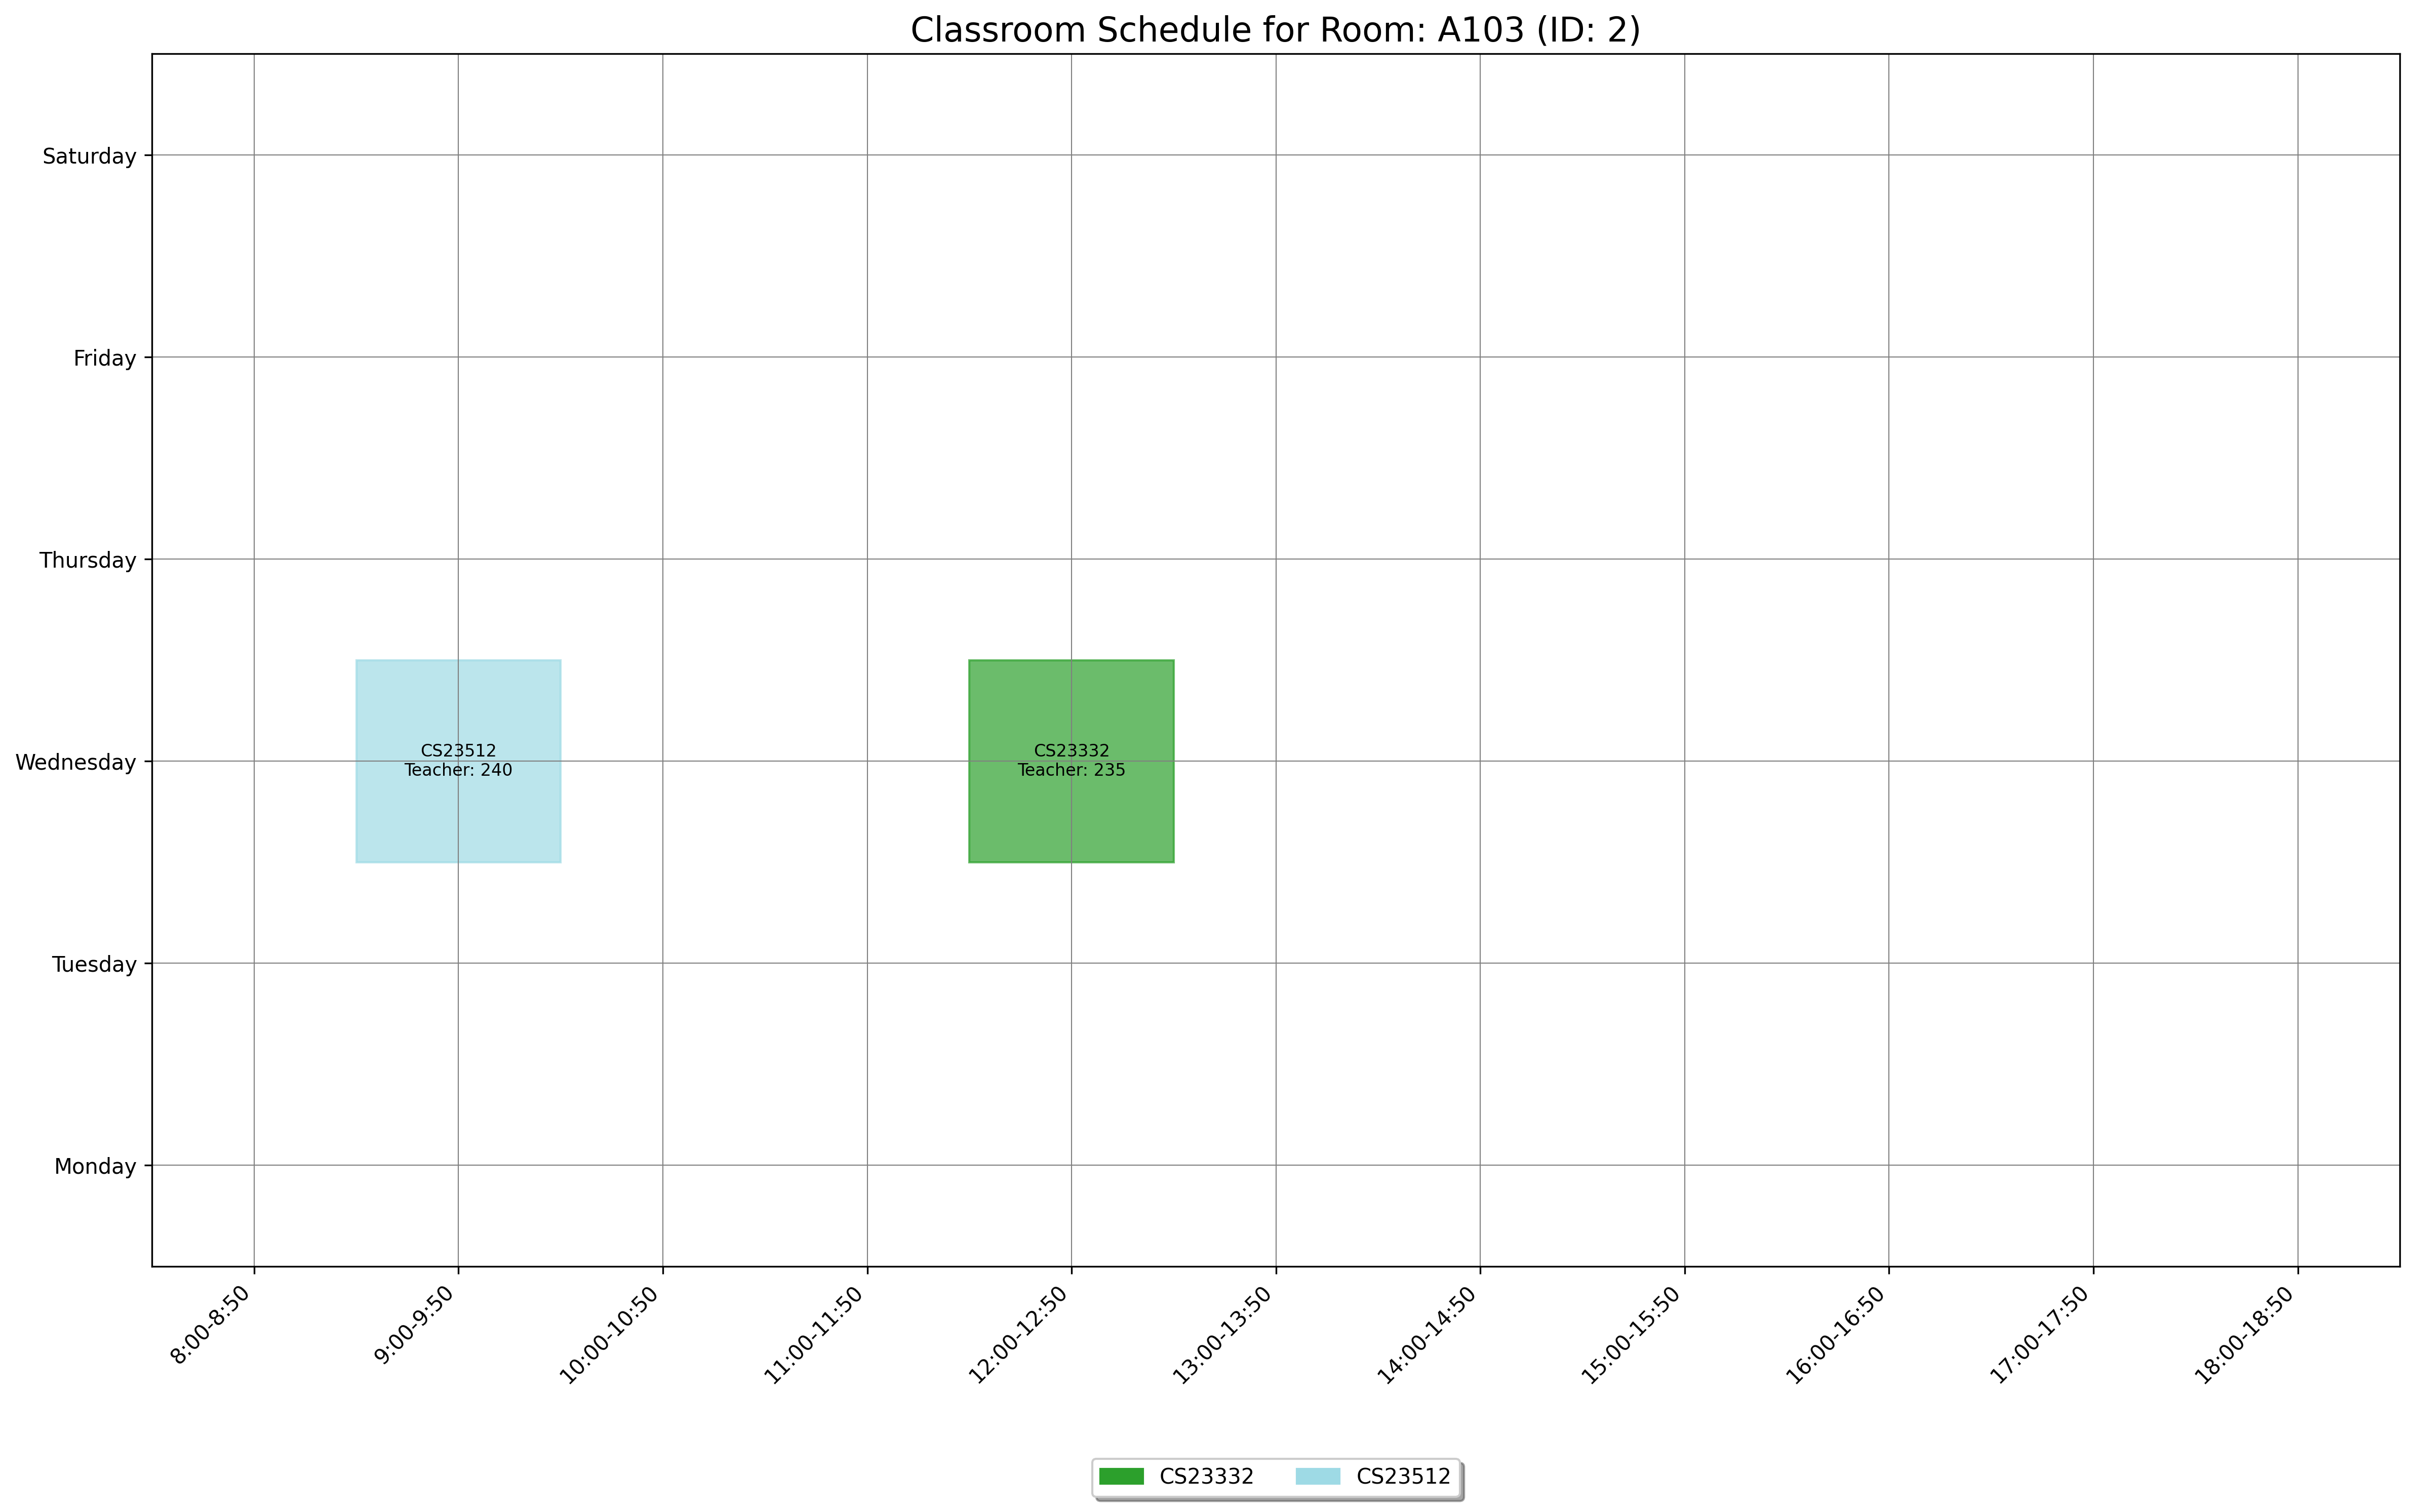

The data file committed next to this chart (first rows):
day, slot_type, slot_time, teacher_id, room_id, room_number, course_id, course_code, course_name
Wednesday, Theory, 12:00-12:50, 235, 2, A103, 1544, CS23332, Database Management Systems
Wednesday, Theory, 9:00-9:50, 240, 2, A103, 1554, CS23512, Fundamentals of Mobile Computing
